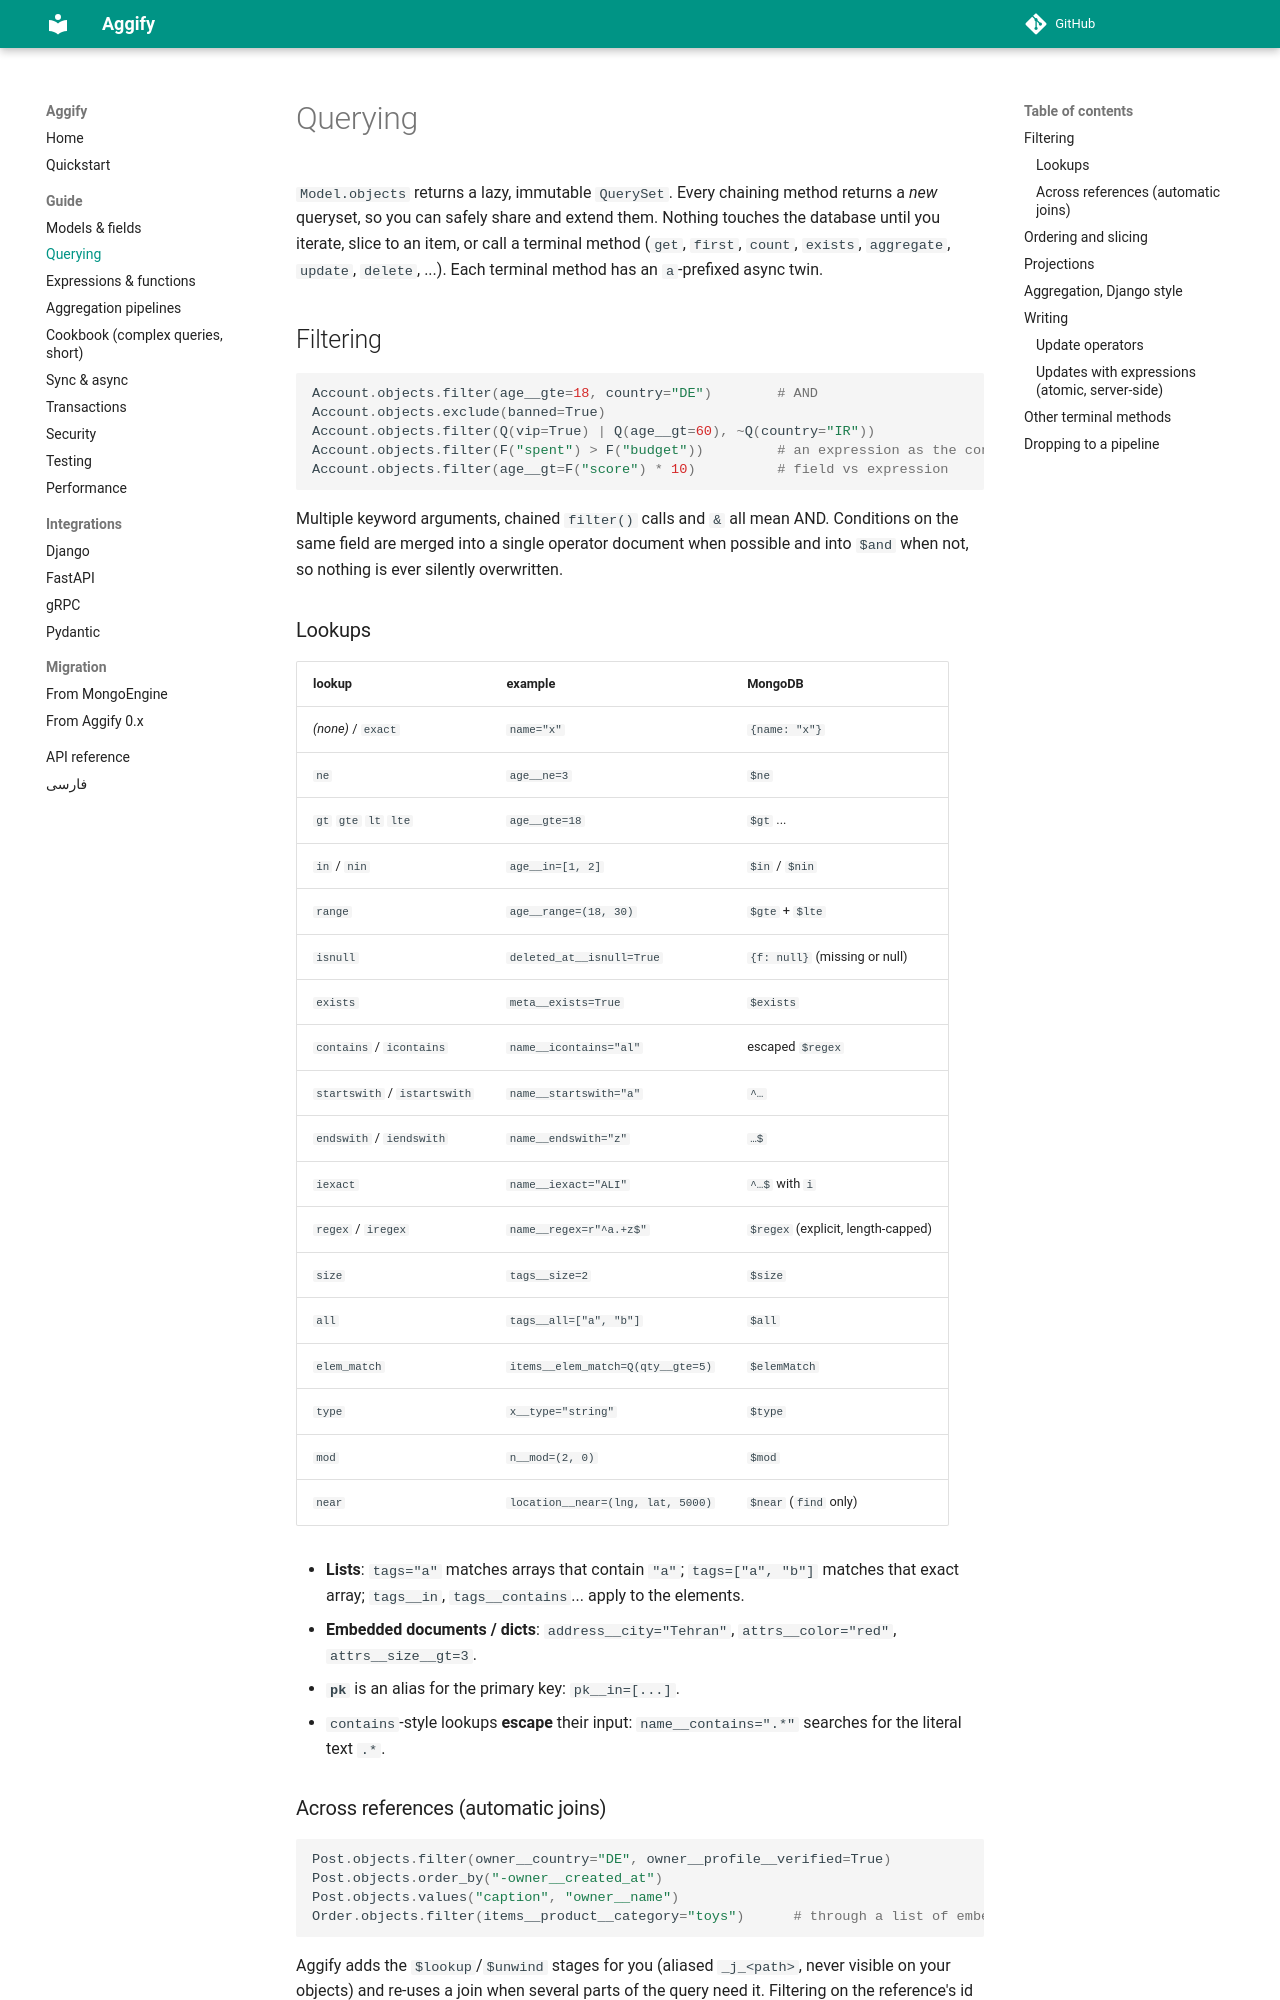

repository: Aggify/aggify · page: querying/index.html · generator: mkdocs

# Querying

`Model.objects` returns a lazy, immutable `QuerySet`. Every chaining method returns a *new* queryset, so you can
safely share and extend them. Nothing touches the database until you iterate, slice to an item, or call a terminal
method (`get`, `first`, `count`, `exists`, `aggregate`, `update`, `delete`, ...). Each terminal method has an
`a`-prefixed async twin.

## Filtering

```python
Account.objects.filter(age__gte=18, country="DE")        # AND
Account.objects.exclude(banned=True)
Account.objects.filter(Q(vip=True) | Q(age__gt=60), ~Q(country="IR"))
Account.objects.filter(F("spent") > F("budget"))         # an expression as the condition
Account.objects.filter(age__gt=F("score") * 10)          # field vs expression
```

Multiple keyword arguments, chained `filter()` calls and `&` all mean AND. Conditions on the same field are merged
into a single operator document when possible and into `$and` when not, so nothing is ever silently overwritten.

### Lookups

| lookup | example | MongoDB |
|---|---|---|
| *(none)* / `exact` | `name="x"` | `{name: "x"}` |
| `ne` | `age__ne=3` | `$ne` |
| `gt` `gte` `lt` `lte` | `age__gte=18` | `$gt` ... |
| `in` / `nin` | `age__in=[1, 2]` | `$in` / `$nin` |
| `range` | `age__range=(18, 30)` | `$gte` + `$lte` |
| `isnull` | `deleted_at__isnull=True` | `{f: null}` (missing or null) |
| `exists` | `meta__exists=True` | `$exists` |
| `contains` / `icontains` | `name__icontains="al"` | escaped `$regex` |
| `startswith` / `istartswith` | `name__startswith="a"` | `^…` |
| `endswith` / `iendswith` | `name__endswith="z"` | `…$` |
| `iexact` | `name__iexact="ALI"` | `^…$` with `i` |
| `regex` / `iregex` | `name__regex=r"^a.+z$"` | `$regex` (explicit, length-capped) |
| `size` | `tags__size=2` | `$size` |
| `all` | `tags__all=["a", "b"]` | `$all` |
| `elem_match` | `items__elem_match=Q(qty__gte=5)` | `$elemMatch` |
| `type` | `x__type="string"` | `$type` |
| `mod` | `n__mod=(2, 0)` | `$mod` |
| `near` | `location__near=(lng, lat, 5000)` | `$near` (`find` only) |

* **Lists**: `tags="a"` matches arrays that contain `"a"`; `tags=["a", "b"]` matches that exact array; `tags__in`,
  `tags__contains`... apply to the elements.
* **Embedded documents / dicts**: `address__city="Tehran"`, `attrs__color="red"`, `attrs__size__gt=3`.
* **`pk`** is an alias for the primary key: `pk__in=[...]`.
* `contains`-style lookups **escape** their input: `name__contains=".*"` searches for the literal text `.*`.

### Across references (automatic joins)

```python
Post.objects.filter(owner__country="DE", owner__profile__verified=True)
Post.objects.order_by("-owner__created_at")
Post.objects.values("caption", "owner__name")
Order.objects.filter(items__product__category="toys")      # through a list of embedded docs
```

Aggify adds the `$lookup`/`$unwind` stages for you (aliased `_j_<path>`, never visible on your objects) and
re-uses a join when several parts of the query need it. Filtering on the reference's id (`owner=acc`,
`owner__id=...`) needs no join.
